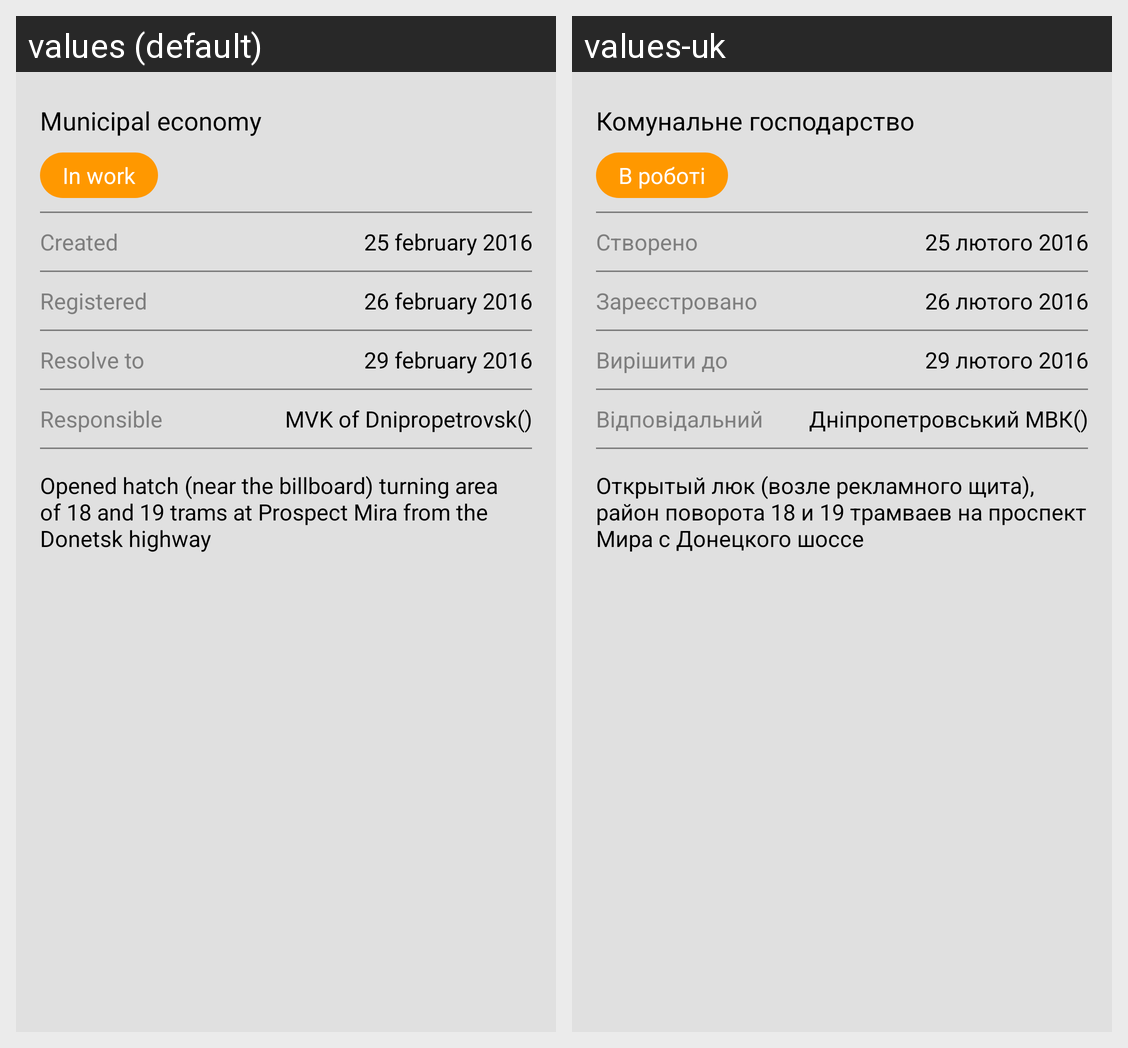

This grid shows one Android layout under two languages. Give, for every string resource on the screen, its name, the default text and each shown locale's text.
Android screen res/layout/activity_main.xml rendered under 2 locales, left to right: values (default), values-uk. Device: Nexus 5 (rendered at 1080×1920; each locale shown at half size, 540×960, under a caption strip naming it); theme AppTheme.
Strings drawn on this screen, with the default value and each locale's value (text and hints the layout hard-codes, and strings that could not be matched under every locale, appear in the picture but are not listed):

category_text
  values: Municipal economy
  values-uk: Комунальне господарство

status_text
  values: In work
  values-uk: В роботi

created_text
  values: Created
  values-uk: Створено

created_date_text
  values: 25 february 2016
  values-uk: 25 лютого 2016

registered_text
  values: Registered
  values-uk: Зареєстровано

registered_text_date
  values: 26 february 2016
  values-uk: 26 лютого 2016

deadline_text
  values: Resolve to
  values-uk: Вирiшити до

deadline_text_date
  values: 29 february 2016
  values-uk: 29 лютого 2016

responsible_text
  values: Responsible
  values-uk: Вiдповiдальний

responsible_text_date
  values: MVK of Dnipropetrovsk()
  values-uk: Днiпропетровський МВК()

problem_text
  values: Opened hatch (near the billboard) turning area of 18 and 19 trams at Prospect Mira from the Donetsk highway
  values-uk: Открытый люк (возле рекламного щита), район поворота 18 и 19 трамваев на проспект Мира с Донецкого шоссе
